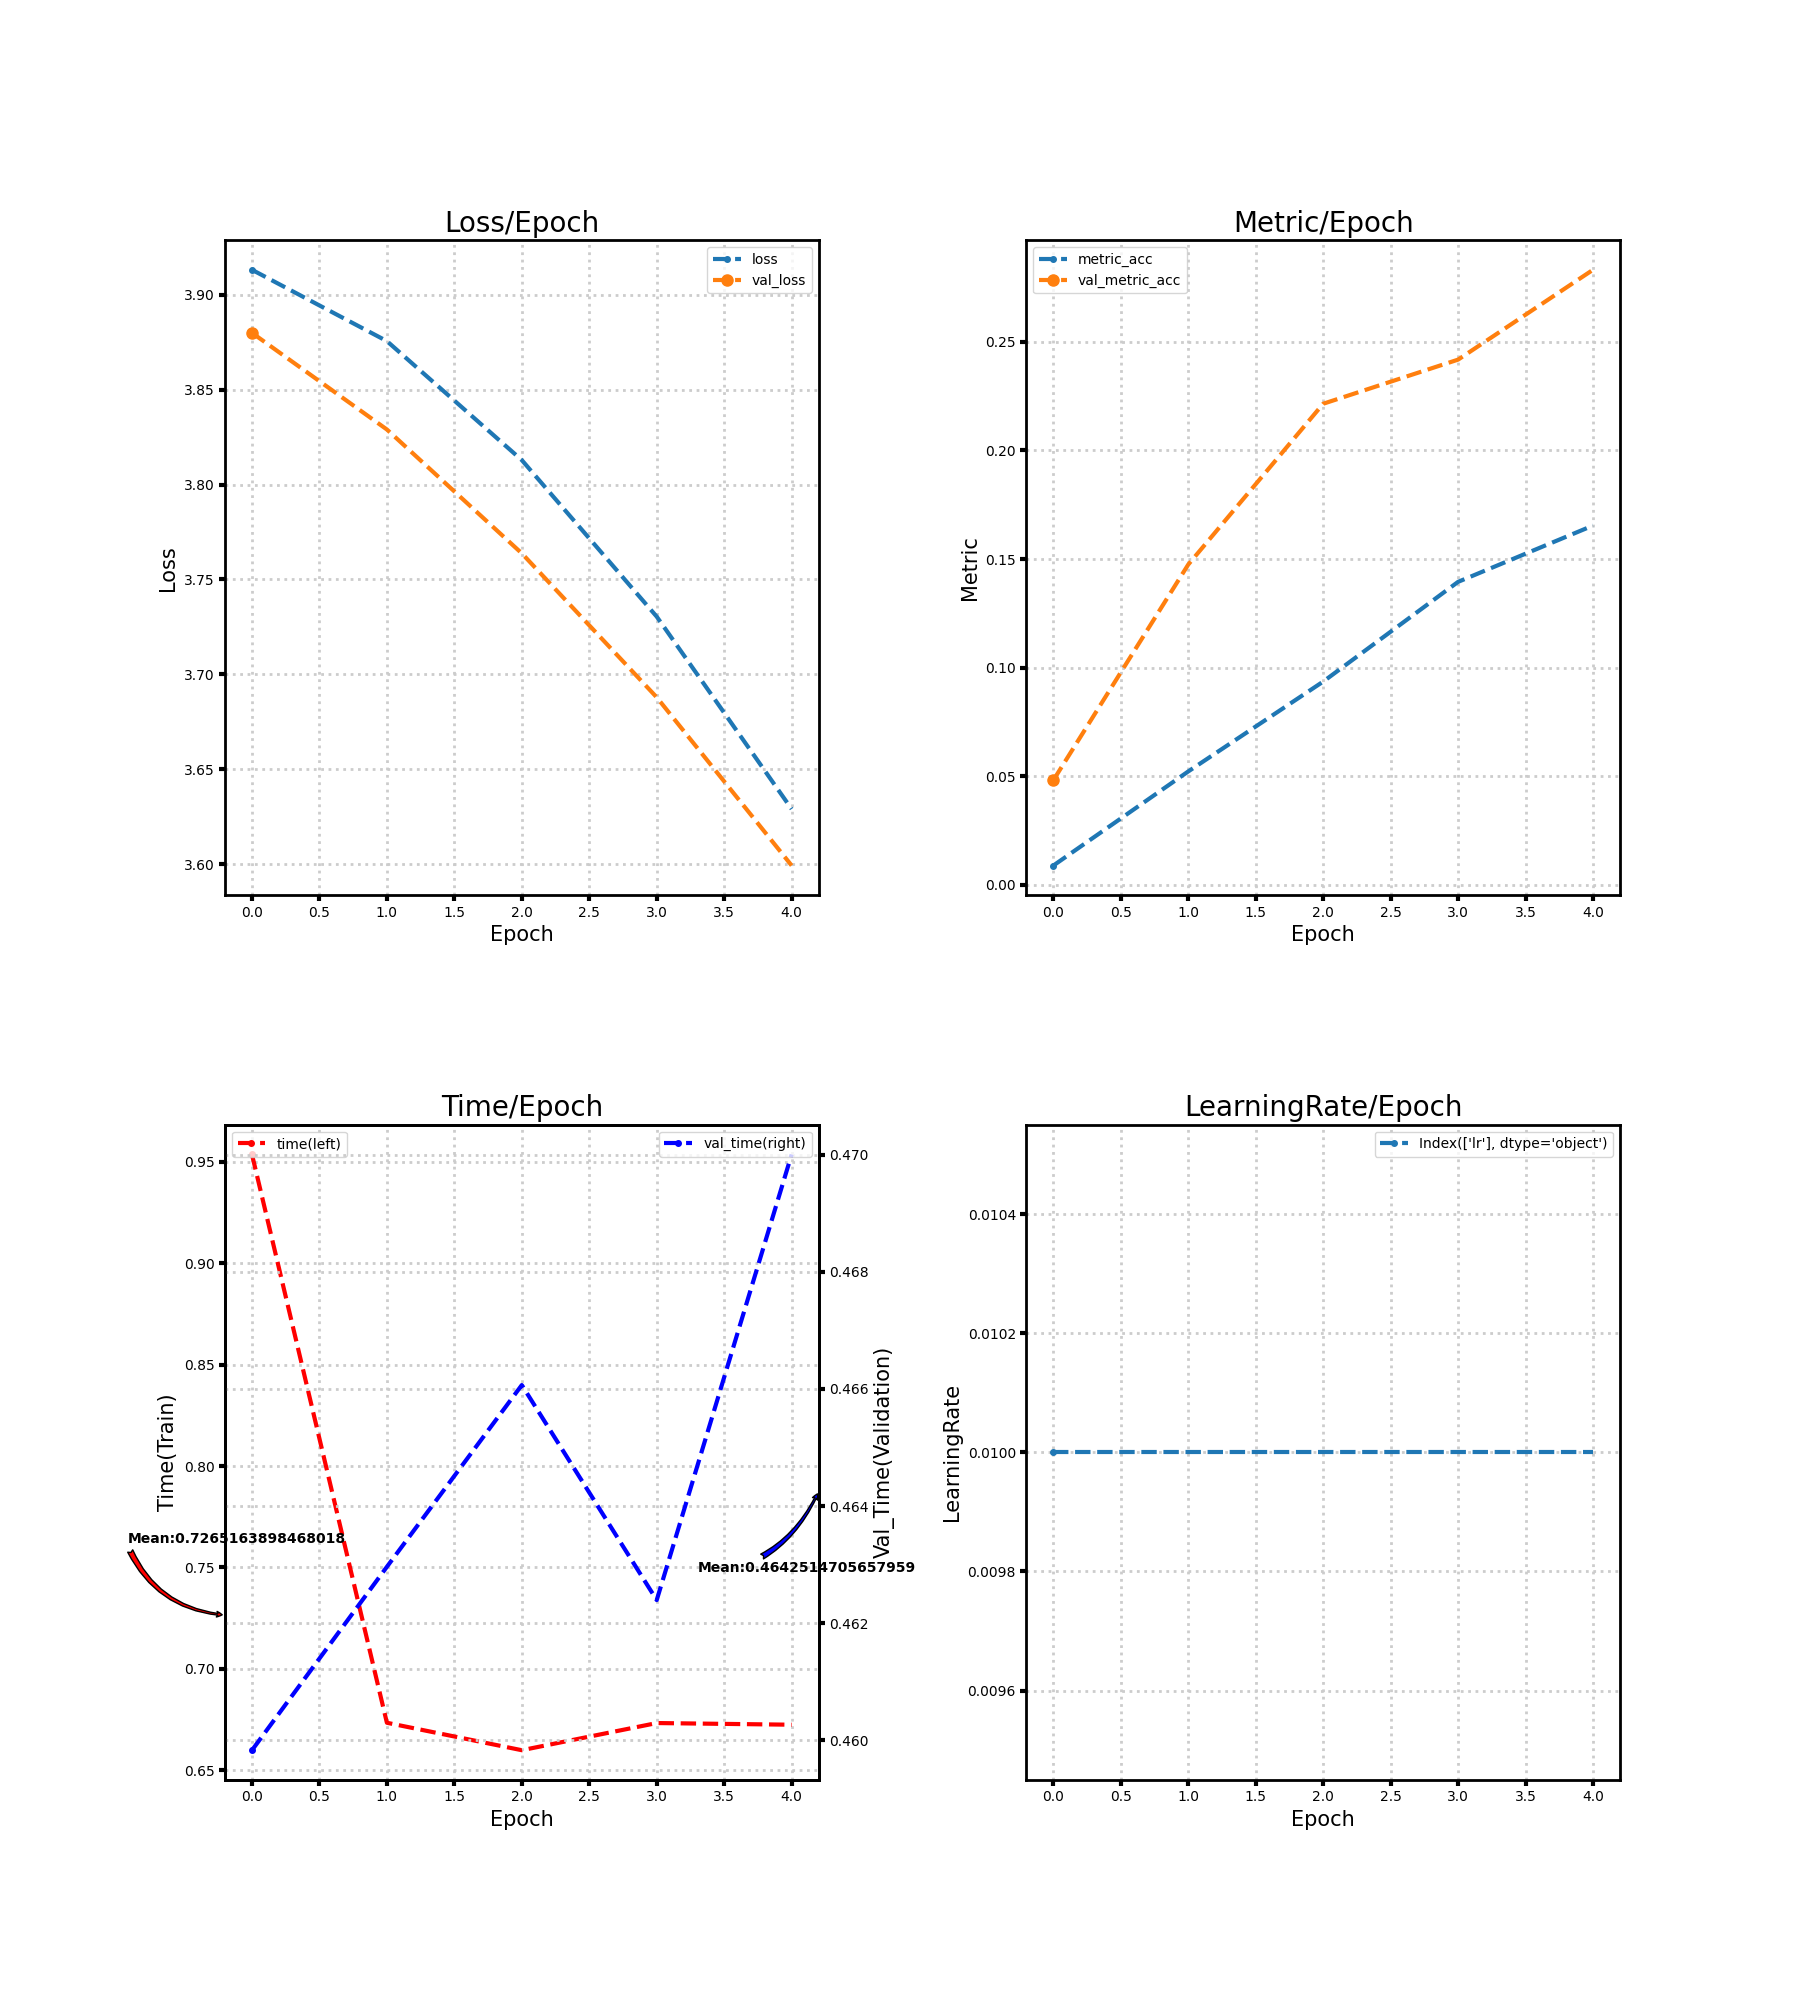

The data file committed next to this chart (first rows):
loss, metric_acc, time, lr, val_loss, val_metric_acc, val_time
3.913, 0.008914, 0.9536, 0.01, 3.88, 0.0482, 0.4598
3.876, 0.05224, 0.6734, 0.01, 3.829, 0.1475, 0.463
3.813, 0.09359, 0.6599, 0.01, 3.764, 0.2215, 0.4661
3.73, 0.1395, 0.6733, 0.01, 3.688, 0.2418, 0.4624
3.629, 0.1654, 0.6724, 0.01, 3.599, 0.2832, 0.47
